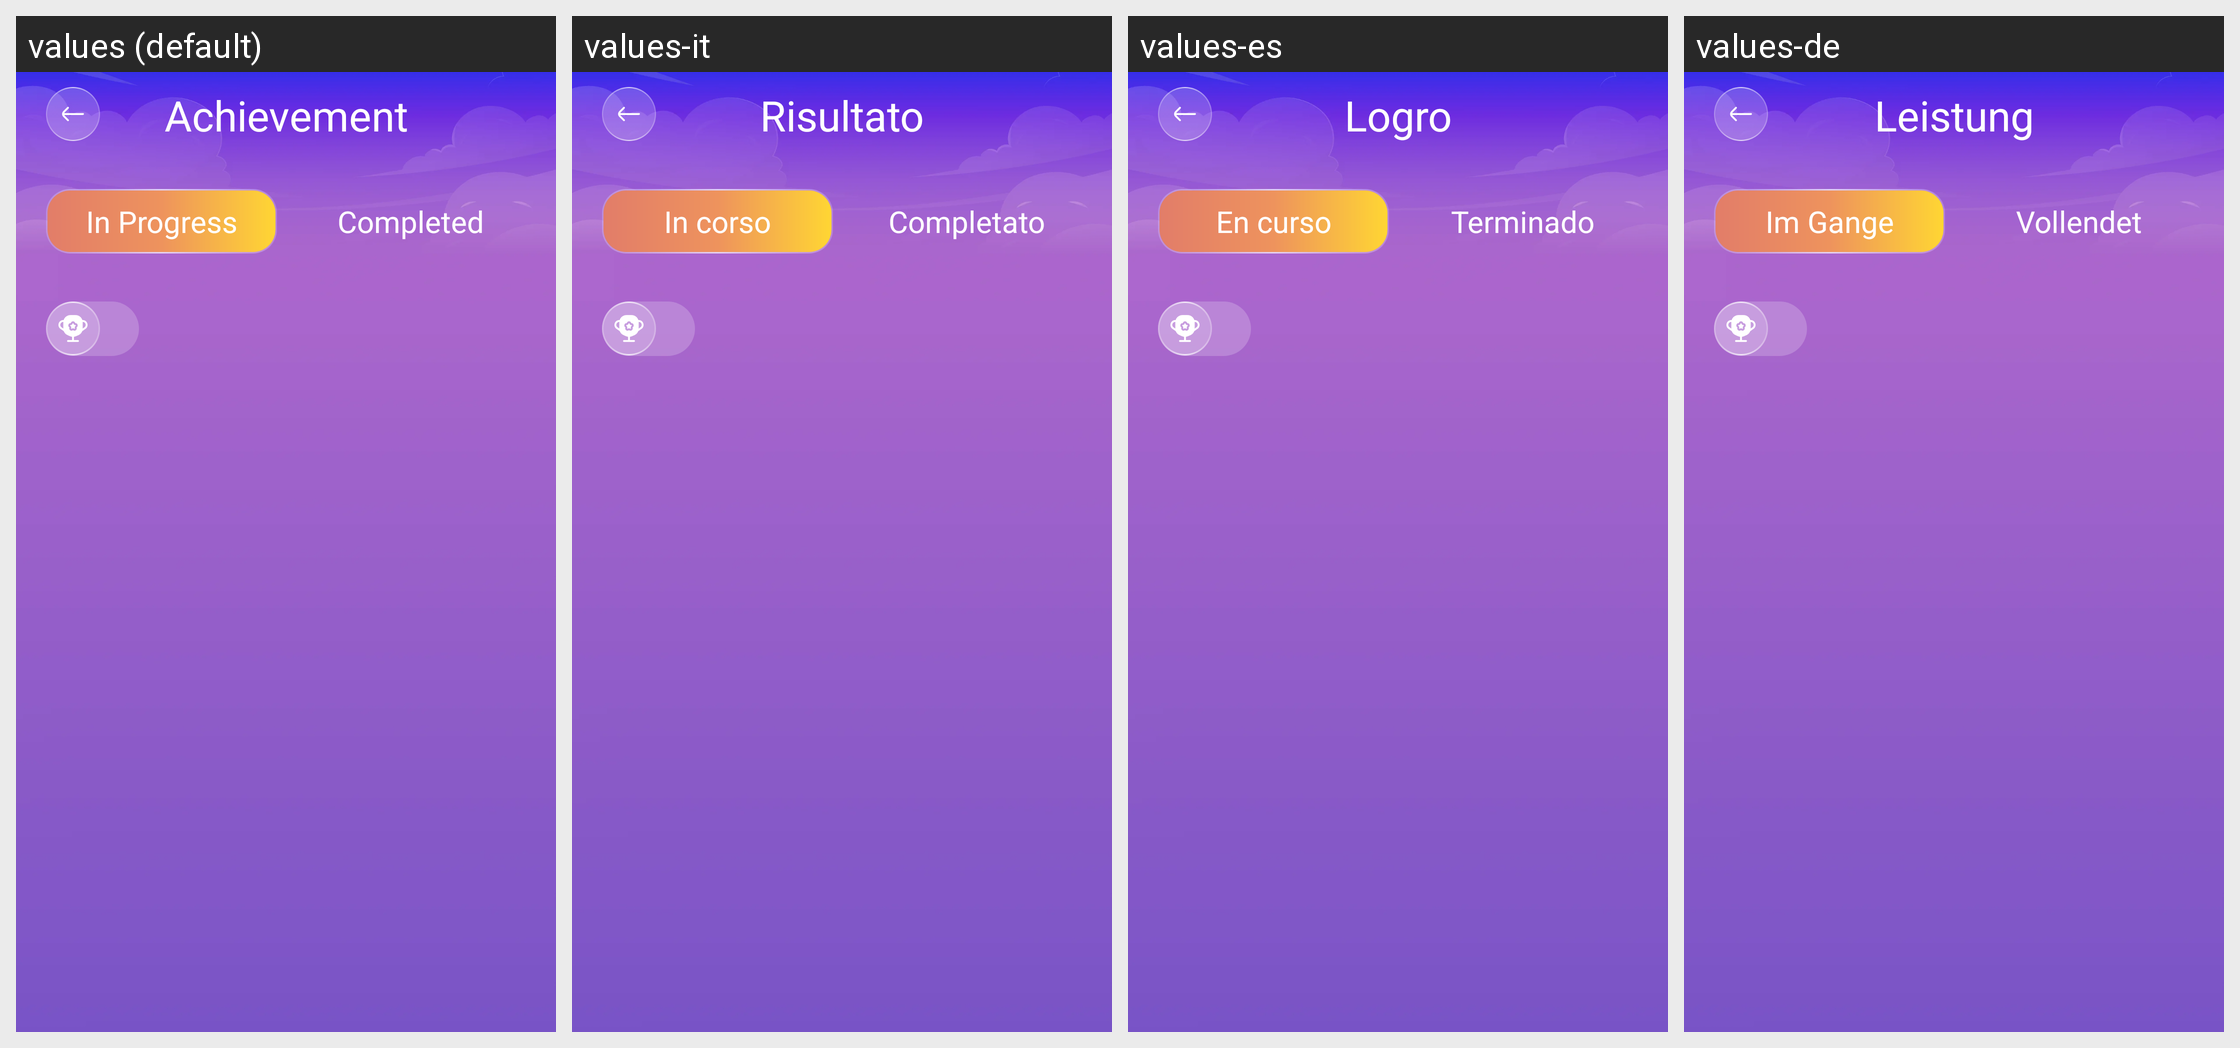

This grid shows one Android layout under several languages. Give, for every string resource on the screen, its name, the default text and each shown locale's text.
Android screen res/layout/activity_achieve.xml rendered under 4 locales, left to right: values (default), values-it, values-es, values-de. Device: Nexus 5 (rendered at 1080×1920; each locale shown at half size, 540×960, under a caption strip naming it); theme Theme.BaseProject.
Other locales in the repository, not shown: values-ar, values-bn, values-fr, values-hi, values-in, values-ko, values-pt, values-ru.
Strings drawn on this screen, with the default value and each locale's value (text and hints the layout hard-codes, and strings that could not be matched under every locale, appear in the picture but are not listed):

achievement
  values: Achievement
  values-it: Risultato
  values-es: Logro
  values-de: Leistung

in_progress
  values: In Progress
  values-it: In corso
  values-es: En curso
  values-de: Im Gange

completed
  values: Completed
  values-it: Completato
  values-es: Terminado
  values-de: Vollendet
